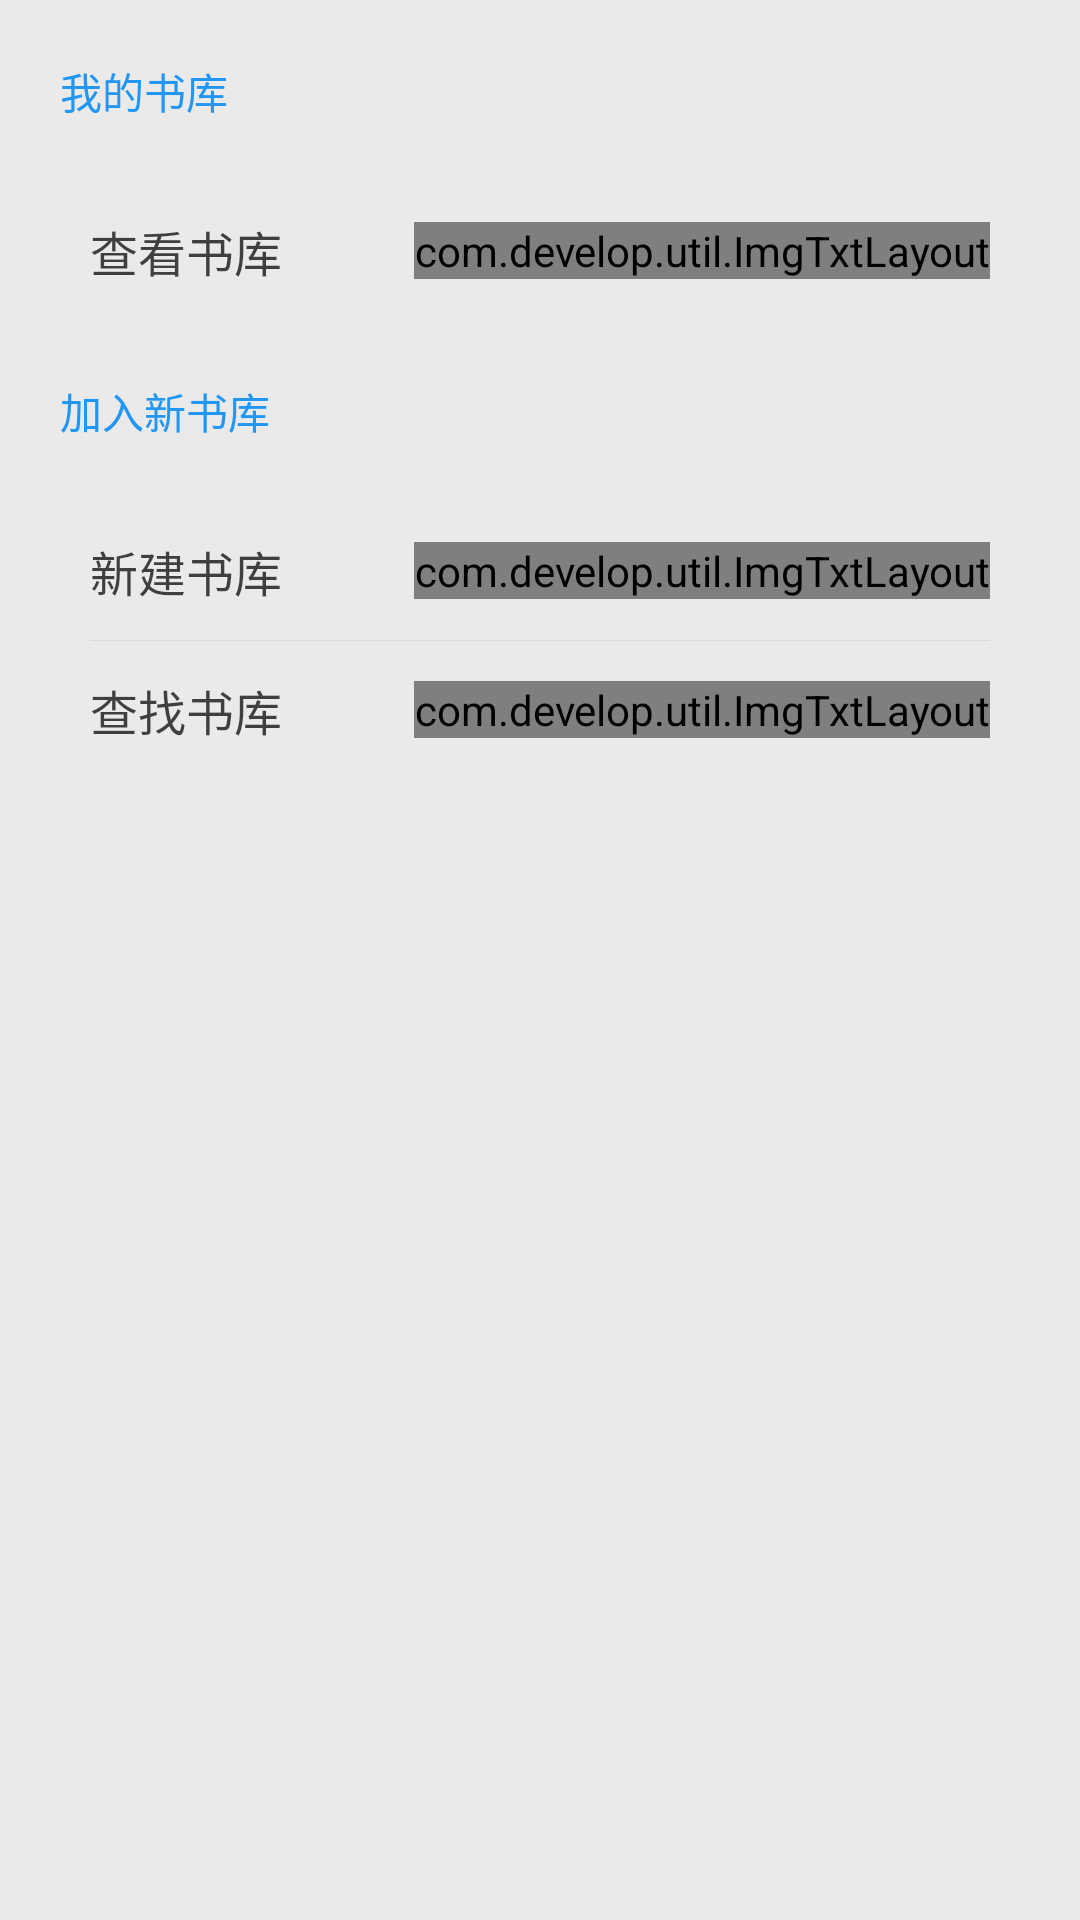

Produce the Android XML layout that renders to this screen, including the resource entries it uses.
<!-- AndroidManifest.xml: application theme NoActionBar -->
<!-- res/layout/liabary.xml -->
<?xml version="1.0" encoding="utf-8"?>
<LinearLayout xmlns:android="http://schemas.android.com/apk/res/android"
    xmlns:develop="http://schemas.android.com/apk/res-auto"
    android:layout_width="match_parent"
    android:layout_height="match_parent"
    android:orientation="vertical"
    android:background="@color/black_bg"
    >

    <TextView
        android:layout_width="wrap_content"
        android:layout_height="wrap_content"
        android:layout_margin="20dp"
        android:text="我的书库"
        android:textColor="@color/blue_500"
        />
    <RelativeLayout
        android:id="@+id/library_ly_show"
        android:layout_width="wrap_content"
        android:layout_height="46dp"
        android:layout_marginLeft="20dp"
        android:layout_marginRight="20dp"
        android:padding="10dp"
        android:background="@drawable/layout_pressed"
        android:clickable="true"
        android:focusable="true"
        >
        <TextView
            android:id="@+id/person_txt_zh"
            android:layout_width="wrap_content"
            android:layout_height="wrap_content"
            android:layout_alignParentLeft="true"
            android:layout_centerInParent="true"
            android:text="查看书库"
            android:textSize="16sp"
            android:textColor="@color/black"
            />

        <com.develop.util.ImgTxtLayout
            android:id="@+id/person_imgtxt_zh"
            android:layout_width="wrap_content"
            android:layout_height="wrap_content"
            android:layout_alignParentRight="true"
            android:layout_centerInParent="true"
            develop:iconDrawable="@mipmap/cs_arrow_right"
            develop:style="iconRight"
            develop:textSize="12"
            develop:textColor="@color/black_overlay"
            />

    </RelativeLayout>

    <TextView
        android:layout_width="wrap_content"
        android:layout_height="wrap_content"
        android:layout_margin="20dp"
        android:text="加入新书库"
        android:textColor="@color/blue_500"
        />

    <RelativeLayout
        android:id="@+id/library_ly_new"
        android:layout_width="wrap_content"
        android:layout_height="46dp"
        android:layout_marginLeft="20dp"
        android:layout_marginRight="20dp"
        android:padding="10dp"
        android:background="@drawable/layout_pressed"
        android:clickable="true"
        android:focusable="true"
        >
        <TextView
            android:id="@+id/person_txt_xm"
            android:layout_width="wrap_content"
            android:layout_height="wrap_content"
            android:layout_alignParentLeft="true"
            android:layout_centerInParent="true"
            android:text="新建书库"
            android:textSize="16sp"
            android:textColor="@color/black"
            />

        <com.develop.util.ImgTxtLayout
            android:id="@+id/person_imgtxt_xm"
            android:layout_width="wrap_content"
            android:layout_height="wrap_content"
            android:layout_alignParentRight="true"
            android:layout_centerInParent="true"
            develop:iconDrawable="@mipmap/cs_arrow_right"
            develop:style="iconRight"
            develop:textSize="12"
            develop:textColor="@color/black_overlay"
            />

    </RelativeLayout>

    <View
        android:layout_width="match_parent"
        android:layout_height="1px"
        android:layout_marginLeft="30dp"
        android:layout_marginRight="30dp"
        android:background="@color/black_bg"
        />

    <RelativeLayout
        android:id="@+id/library_ly_query"
        android:layout_width="wrap_content"
        android:layout_height="46dp"
        android:layout_marginLeft="20dp"
        android:layout_marginRight="20dp"
        android:padding="10dp"
        android:background="@drawable/layout_pressed"
        android:clickable="true"
        android:focusable="true"
        >
        <TextView
            android:layout_width="wrap_content"
            android:layout_height="wrap_content"
            android:layout_alignParentLeft="true"
            android:layout_centerInParent="true"
            android:text="查找书库"
            android:textSize="16sp"
            android:textColor="@color/black"
            />

        <com.develop.util.ImgTxtLayout
            android:layout_width="wrap_content"
            android:layout_height="wrap_content"
            android:layout_alignParentRight="true"
            android:layout_centerInParent="true"
            develop:iconDrawable="@mipmap/cs_arrow_right"
            develop:style="iconRight"
            develop:textSize="12"
            develop:textColor="@color/black_overlay"
            />

    </RelativeLayout>


</LinearLayout>
<!-- resources referenced by this layout -->
<resources>
  <color name="black">#BB000000</color>
  <color name="black_bg">#10000000</color>
  <color name="black_overlay">#66000000</color>
  <color name="blue_500">#2196F3</color>
  <style name="NoActionBar" parent="Theme.AppCompat.Light.DarkActionBar">
          
          <item name="colorPrimary">@color/colorPrimary</item>
          <item name="colorPrimaryDark">@color/colorPrimaryDark</item>
          <item name="colorAccent">@color/light_blue_500</item>
          <item name="windowActionBar">false</item>
          <item name="windowNoTitle">true</item>
      </style>
  <color name="colorPrimary">#3F51B5</color>
  <color name="colorPrimaryDark">#303F9F</color>
  <color name="light_blue_500">#03A9F4</color>
</resources>
